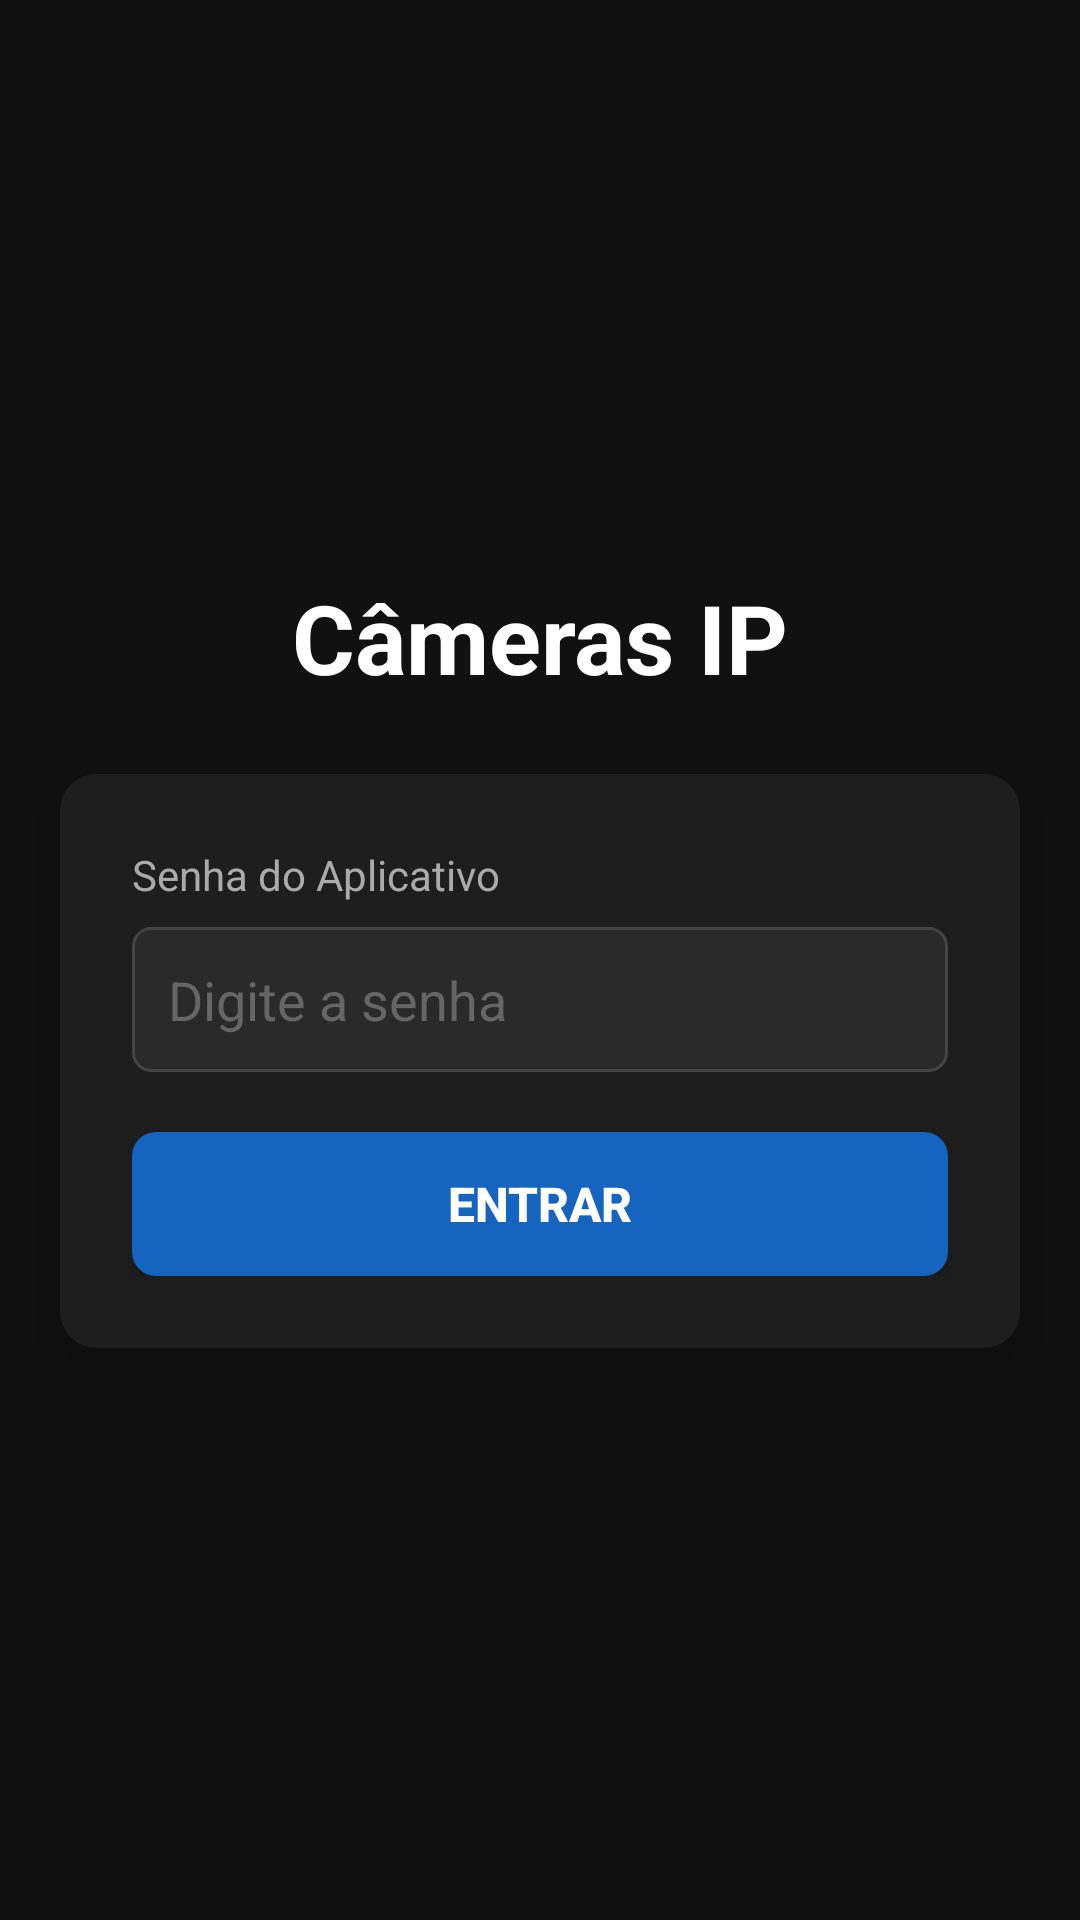

Layout XML and referenced resources for this Android screen:
<!-- AndroidManifest.xml: application theme AppTheme -->
<!-- res/layout/activity_login.xml -->
<?xml version="1.0" encoding="utf-8"?>
<androidx.constraintlayout.widget.ConstraintLayout
    xmlns:android="http://schemas.android.com/apk/res/android"
    xmlns:app="http://schemas.android.com/apk/res-auto"
    android:layout_width="match_parent"
    android:layout_height="match_parent"
    android:background="#111111">

    
    <TextView
        android:id="@+id/tvTitulo"
        android:layout_width="wrap_content"
        android:layout_height="wrap_content"
        android:text="@string/app_name"
        android:textColor="#FFFFFF"
        android:textSize="32sp"
        android:textStyle="bold"
        app:layout_constraintBottom_toTopOf="@id/cardLogin"
        app:layout_constraintEnd_toEndOf="parent"
        app:layout_constraintStart_toStartOf="parent"
        app:layout_constraintTop_toTopOf="parent"
        app:layout_constraintVertical_chainStyle="packed" />

    <androidx.cardview.widget.CardView
        android:id="@+id/cardLogin"
        android:layout_width="320dp"
        android:layout_height="wrap_content"
        android:layout_marginTop="24dp"
        app:cardBackgroundColor="#1E1E1E"
        app:cardCornerRadius="12dp"
        app:cardElevation="8dp"
        app:layout_constraintBottom_toBottomOf="parent"
        app:layout_constraintEnd_toEndOf="parent"
        app:layout_constraintStart_toStartOf="parent"
        app:layout_constraintTop_toBottomOf="@id/tvTitulo">

        <LinearLayout
            android:layout_width="match_parent"
            android:layout_height="wrap_content"
            android:orientation="vertical"
            android:padding="24dp">

            <TextView
                android:layout_width="match_parent"
                android:layout_height="wrap_content"
                android:text="Senha do Aplicativo"
                android:textColor="#AAAAAA"
                android:textSize="14sp"
                android:layout_marginBottom="8dp" />

            <EditText
                android:id="@+id/etSenha"
                android:layout_width="match_parent"
                android:layout_height="wrap_content"
                android:background="@drawable/bg_edit_text"
                android:hint="Digite a senha"
                android:inputType="numberPassword"
                android:padding="12dp"
                android:textColor="#FFFFFF"
                android:textColorHint="#666666"
                android:textSize="18sp"
                android:maxLines="1"
                android:imeOptions="actionDone"
                android:layout_marginBottom="20dp" />

            <Button
                android:id="@+id/btnEntrar"
                android:layout_width="match_parent"
                android:layout_height="48dp"
                android:background="@drawable/bg_button_primary"
                android:text="ENTRAR"
                android:textColor="#FFFFFF"
                android:textSize="16sp"
                android:textStyle="bold"
                android:focusable="true" />

        </LinearLayout>
    </androidx.cardview.widget.CardView>

</androidx.constraintlayout.widget.ConstraintLayout>
<!-- resources referenced by this layout -->
<resources>
  <!-- drawable bg_button_primary (drawable) -->
  <?xml version="1.0" encoding="utf-8"?>
  <selector xmlns:android="http://schemas.android.com/apk/res/android">
      <item android:state_focused="true">
          <shape>
              <solid android:color="#1976D2" />
              <corners android:radius="8dp" />
              <stroke android:width="2dp" android:color="#90CAF9" />
          </shape>
      </item>
      <item android:state_pressed="true">
          <shape>
              <solid android:color="#0D47A1" />
              <corners android:radius="8dp" />
          </shape>
      </item>
      <item>
          <shape>
              <solid android:color="#1565C0" />
              <corners android:radius="8dp" />
          </shape>
      </item>
  </selector>
  <!-- drawable bg_edit_text (drawable) -->
  <?xml version="1.0" encoding="utf-8"?>
  <shape xmlns:android="http://schemas.android.com/apk/res/android">
      <solid android:color="#2A2A2A" />
      <stroke android:width="1dp" android:color="#444444" />
      <corners android:radius="6dp" />
  </shape>
  <string name="app_name">Câmeras IP</string>
  <style name="AppTheme" parent="Theme.AppCompat.NoActionBar">
          <item name="android:windowBackground">#000000</item>
          <item name="colorPrimary">#1565C0</item>
          <item name="colorPrimaryDark">#0D47A1</item>
          <item name="colorAccent">#42A5F5</item>
          
          <item name="windowNoTitle">true</item>
          <item name="android:windowFullscreen">true</item>
      </style>
</resources>
